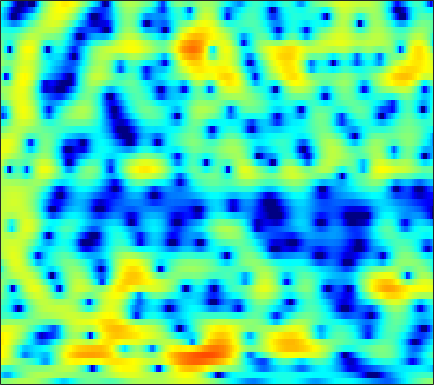

The table this chart was drawn from, first rows:
-0.093286, 0.081731, 0.30691, 0.52783, 0.7014, 0.92855, 1.142, 1.2921, 1.4797, 1.6377, 1.7482, 1.7862, 1.804, 1.7771, 1.7148, 1.5679, 1.3414, 1.1192, 0.74693, 0.26263, -0.30901, -0.80715, -1.5811, -2.475
-6.368, -7.529, -8.667, -8.757, -8.077, -6.629, -5.069, -3.988, -2.719, -1.651, -0.7644, -0.2124, 0.3993, 0.8802, 1.17, 1.469, 1.683, 1.795, 1.884, 1.914, 1.891, 1.846, 1.752, 1.63
-1.902, -2.576, -3.21, -3.438, -3.34, -2.935, -2.376, -1.942, -1.398, -0.9312, -0.5513, -0.3448, -0.1415, -0.01397, 0.04146, 0.07311, 0.08009, 0.08686, 0.1138, 0.1728, 0.2827, 0.4086, 0.6302, 0.8944
3.982, 3.583, 3.054, 2.518, 2.117, 1.585, 1.04, 0.6257, 0.06183, -0.4879, -1.032, -1.433, -1.967, -2.512, -2.961, -3.658, -4.532, -5.336, -6.636, -8.102, -9.219, -9.152, -7.632, -5.38
5.472, 5.066, 4.355, 3.436, 2.594, 1.25, -0.4157, -1.907, -4.194, -6.852, -9.457, -10.59, -10.26, -8.923, -7.993, -7.144, -6.769, -6.767, -7.078, -7.61, -8.005, -7.892, -6.9, -5.101
5.402, 5.093, 4.473, 3.606, 2.793, 1.484, -0.09708, -1.436, -3.385, -5.39, -6.994, -7.618, -7.729, -7.374, -7.024, -6.622, -6.317, -6.125, -5.885, -5.578, -5.142, -4.697, -3.947, -3.006
5.799, 5.574, 5.149, 4.568, 4.043, 3.233, 2.296, 1.54, 0.4709, -0.639, -1.776, -2.647, -3.857, -5.133, -6.169, -7.674, -9.323, -10.55, -11.84, -12.26, -11.6, -10.63, -9.146, -7.579
5.514, 5.397, 5.161, 4.831, 4.516, 4.004, 3.38, 2.841, 2.026, 1.089, -0.004501, -0.9343, -2.338, -4.003, -5.474, -7.821, -10.73, -13.31, -16.79, -18.07, -16.72, -15.56, -14.59, -14.07
3.532, 3.686, 3.804, 3.815, 3.744, 3.57, 3.288, 3.008, 2.55, 2.007, 1.367, 0.8284, 0.02279, -0.8893, -1.629, -2.673, -3.759, -4.572, -5.601, -6.596, -7.589, -8.414, -9.734, -11.36
-0.3238, 0.1815, 0.6329, 0.8815, 0.947, 0.9406, 0.8628, 0.7773, 0.6555, 0.5457, 0.4428, 0.3682, 0.2526, 0.1203, 0.005313, -0.1707, -0.3873, -0.5638, -0.8122, -1.067, -1.315, -1.482, -1.635, -1.679
-2.948, -2.668, -2.591, -2.79, -3.1, -3.652, -4.226, -4.551, -4.695, -4.38, -3.671, -3.017, -2.124, -1.294, -0.7463, -0.1366, 0.347, 0.634, 0.9347, 1.162, 1.335, 1.441, 1.564, 1.686
-3.118, -3.344, -3.927, -4.917, -5.984, -8.075, -11.39, -15.56, -27.75, -16.39, -10.13, -7.272, -4.566, -2.592, -1.45, -0.2589, 0.6443, 1.171, 1.705, 2.09, 2.358, 2.487, 2.608, 2.69
-1.969, -2.353, -3.029, -3.875, -4.577, -5.585, -6.536, -7.036, -7.147, -6.429, -5.086, -3.909, -2.361, -0.9853, -0.1114, 0.8446, 1.575, 1.979, 2.337, 2.506, 2.52, 2.451, 2.266, 2.008
-0.4177, -1.12, -2.171, -3.323, -4.091, -4.758, -4.823, -4.44, -3.529, -2.382, -1.168, -0.2881, 0.791, 1.702, 2.256, 2.824, 3.16, 3.262, 3.203, 2.921, 2.403, 1.867, 0.9424, -0.2109
0.6811, -0.4264, -2.448, -5.508, -9.102, -19.39, -15.59, -8.921, -4.28, -1.369, 0.6451, 1.763, 2.889, 3.649, 4.013, 4.25, 4.204, 3.982, 3.461, 2.685, 1.64, 0.6725, -0.8785, -2.83
0.6015, 0.1837, -0.5196, -1.318, -1.884, -2.26, -1.927, -1.248, -0.04845, 1.149, 2.168, 2.767, 3.312, 3.576, 3.595, 3.354, 2.835, 2.256, 1.208, -0.1472, -1.798, -3.15, -4.952, -6.461
-1.321, -0.675, 0.07878, 0.7081, 1.089, 1.552, 1.988, 2.304, 2.688, 2.99, 3.169, 3.205, 3.098, 2.796, 2.434, 1.758, 0.8599, 0.01914, -1.38, -3.205, -5.602, -8.016, -12.88, -24.42
-4.247, -2.234, -0.2672, 1.139, 1.936, 2.707, 3.214, 3.439, 3.555, 3.47, 3.171, 2.818, 2.165, 1.336, 0.6102, -0.4186, -1.484, -2.262, -3.244, -4.215, -5.163, -5.86, -6.654, -7.023
-1.176, -0.0036, 1.349, 2.399, 3.007, 3.578, 3.873, 3.92, 3.744, 3.288, 2.539, 1.766, 0.4339, -1.27, -2.793, -5.098, -7.353, -8.443, -8.537, -7.603, -6.511, -5.788, -4.965, -4.21
1.597, 2.157, 2.826, 3.383, 3.688, 3.933, 3.974, 3.859, 3.489, 2.846, 1.896, 0.9472, -0.6863, -2.843, -4.928, -8.578, -13.58, -16.88, -14.35, -10.59, -8.064, -6.712, -5.356, -4.333
2.155, 2.569, 3.03, 3.379, 3.557, 3.665, 3.63, 3.492, 3.155, 2.62, 1.869, 1.161, 0.0157, -1.331, -2.428, -3.909, -5.251, -6.019, -6.612, -6.769, -6.634, -6.407, -5.988, -5.477
2.129, 2.471, 2.797, 2.998, 3.1, 3.188, 3.21, 3.179, 3.056, 2.811, 2.417, 2.01, 1.318, 0.4459, -0.31, -1.458, -2.706, -3.719, -5.151, -6.637, -8.046, -8.865, -9.264, -8.729
2.306, 2.278, 2.071, 1.79, 1.628, 1.609, 1.854, 2.162, 2.607, 2.966, 3.134, 3.101, 2.832, 2.286, 1.688, 0.6373, -0.7356, -2.02, -4.183, -7.106, -11.45, -16.95, -30.65, -15.14
2.338, 1.507, -0.221, -2.807, -5.217, -6.785, -4.123, -1.702, 0.773, 2.422, 3.432, 3.852, 4.025, 3.822, 3.444, 2.666, 1.575, 0.5823, -0.959, -2.672, -4.363, -5.41, -6.193, -6.118
2.347, 1.556, 0.0247, -2.007, -3.59, -4.429, -2.901, -1.201, 0.7949, 2.242, 3.172, 3.571, 3.759, 3.6, 3.275, 2.594, 1.672, 0.8497, -0.3799, -1.68, -2.952, -3.802, -4.729, -5.312
2.625, 2.459, 2.148, 1.83, 1.663, 1.612, 1.794, 2.048, 2.435, 2.773, 2.965, 2.982, 2.81, 2.396, 1.923, 1.078, -0.01037, -0.9961, -2.517, -4.288, -6.308, -7.955, -10.17, -11.95
2.602, 2.742, 2.867, 2.938, 2.976, 3.021, 3.057, 3.073, 3.061, 2.978, 2.791, 2.564, 2.12, 1.492, 0.8866, -0.1167, -1.378, -2.51, -4.308, -6.512, -9.261, -11.86, -16.5, -24
2.318, 2.596, 2.887, 3.096, 3.202, 3.285, 3.302, 3.268, 3.157, 2.959, 2.662, 2.362, 1.847, 1.185, 0.5793, -0.3972, -1.574, -2.604, -4.191, -6.028, -8.093, -9.76, -11.98, -13.91
1.951, 2.304, 2.664, 2.924, 3.053, 3.151, 3.168, 3.132, 3.016, 2.826, 2.552, 2.29, 1.855, 1.314, 0.8266, 0.0568, -0.8608, -1.661, -2.888, -4.299, -5.894, -7.222, -9.162, -11.33
1.646, 1.987, 2.316, 2.517, 2.611, 2.665, 2.655, 2.61, 2.501, 2.346, 2.147, 1.975, 1.718, 1.416, 1.153, 0.7422, 0.2134, -0.2662, -1.048, -2.012, -3.185, -4.207, -5.808, -7.722
1.521, 1.618, 1.615, 1.533, 1.47, 1.406, 1.35, 1.283, 1.148, 0.9449, 0.7373, 0.616, 0.565, 0.6611, 0.8017, 0.9995, 1.129, 1.133, 0.9785, 0.6103, 0.01987, -0.5575, -1.498, -2.594
1.456, 0.717, -0.5307, -1.632, -2.056, -1.914, -1.435, -1.191, -1.268, -1.891, -2.97, -3.799, -4.113, -2.953, -1.592, 0.1447, 1.521, 2.254, 2.873, 3.122, 3.053, 2.809, 2.28, 1.55
1.559, -0.3634, -4.505, -13.31, -23.5, -8.451, -4.349, -2.979, -2.555, -3.492, -6.05, -9.576, -14.2, -7.74, -3.867, -0.475, 1.734, 2.863, 3.868, 4.398, 4.54, 4.41, 3.962, 3.217
2.723, 1.785, 0.3452, -0.8834, -1.421, -1.477, -1.171, -0.9969, -1.014, -1.353, -1.853, -2.148, -2.182, -1.624, -0.9107, 0.1796, 1.238, 1.904, 2.586, 2.967, 3.035, 2.864, 2.336, 1.457
3.751, 3.472, 3.034, 2.559, 2.22, 1.783, 1.354, 0.9952, 0.4542, -0.1595, -0.8007, -1.236, -1.656, -1.805, -1.681, -1.228, -0.6015, -0.08888, 0.4787, 0.8489, 0.9265, 0.7759, 0.2502, -0.6669
4.347, 4.376, 4.306, 4.088, 3.843, 3.39, 2.77, 2.188, 1.207, -0.04476, -1.623, -3.048, -5.136, -6.843, -7.085, -5.792, -3.913, -2.635, -1.338, -0.5139, -0.1441, -0.1482, -0.5155, -1.311
3.799, 4.056, 4.231, 4.244, 4.128, 3.808, 3.264, 2.691, 1.649, 0.2067, -1.788, -3.808, -7.611, -13.05, -14.23, -9.237, -5.46, -3.612, -1.927, -0.9182, -0.4097, -0.3168, -0.522, -1.078
1.739, 2.161, 2.58, 2.856, 2.959, 2.952, 2.768, 2.49, 1.937, 1.168, 0.1998, -0.6061, -1.665, -2.444, -2.694, -2.55, -2.053, -1.629, -1.136, -0.7942, -0.6391, -0.645, -0.8245, -1.178
-0.9362, -0.4377, 0.2174, 0.8115, 1.224, 1.679, 1.998, 2.135, 2.168, 2.038, 1.772, 1.507, 1.111, 0.7151, 0.4391, 0.111, -0.1774, -0.3693, -0.6374, -0.9162, -1.205, -1.407, -1.653, -1.87
-4.331, -3.914, -2.995, -1.774, -0.7985, 0.435, 1.464, 2.078, 2.67, 3.005, 3.114, 3.063, 2.834, 2.437, 2.046, 1.405, 0.6254, -0.01732, -0.959, -1.948, -2.862, -3.405, -3.809, -3.822
-11.91, -13.61, -10.61, -5.948, -3.265, -0.5606, 1.371, 2.451, 3.476, 4.109, 4.394, 4.402, 4.17, 3.658, 3.102, 2.114, 0.8286, -0.3753, -2.304, -4.713, -7.59, -9.829, -11.26, -9.706
-8.838, -9.17, -7.426, -4.364, -2.203, 0.147, 1.939, 2.949, 3.918, 4.504, 4.736, 4.693, 4.356, 3.715, 3.022, 1.819, 0.2759, -1.148, -3.453, -6.336, -10.02, -13.29, -15.67, -12.95
-2.663, -2.158, -1.291, -0.2071, 0.6657, 1.795, 2.784, 3.38, 3.963, 4.272, 4.301, 4.134, 3.648, 2.868, 2.088, 0.8144, -0.7297, -2.018, -3.909, -5.828, -7.585, -8.676, -9.661, -9.982
-0.008506, 0.3992, 0.9892, 1.617, 2.112, 2.759, 3.339, 3.703, 4.035, 4.151, 4.017, 3.735, 3.104, 2.157, 1.253, -0.236, -2.001, -3.483, -5.579, -7.66, -9.524, -10.62, -11.75, -12.57
1.053, 1.112, 1.308, 1.69, 2.089, 2.714, 3.345, 3.762, 4.166, 4.343, 4.237, 3.947, 3.267, 2.222, 1.172, -0.6292, -2.935, -5.022, -8.411, -12.56, -16.72, -18.12, -17.59, -17.14
0.09426, -0.8485, -1.688, -1.407, -0.5117, 1.07, 2.56, 3.47, 4.368, 4.89, 5.035, 4.896, 4.366, 3.434, 2.448, 0.7397, -1.52, -3.647, -7.141, -11.67, -16.61, -17.82, -16.53, -15.55
-2.383, -5.865, -15.9, -13.24, -6.285, -1.629, 1.175, 2.623, 3.968, 4.792, 5.181, 5.22, 4.94, 4.297, 3.589, 2.35, 0.8112, -0.5356, -2.444, -4.405, -6.208, -7.291, -8.407, -9.339
-0.3335, -1.391, -2.328, -2.306, -1.659, -0.3747, 0.9885, 1.899, 2.898, 3.608, 4.022, 4.13, 4.022, 3.628, 3.151, 2.293, 1.225, 0.323, -0.9864, -2.31, -3.597, -4.525, -5.639, -6.668
0.9007, 0.3265, -0.2154, -0.4164, -0.3112, 0.1565, 0.8527, 1.45, 2.229, 2.884, 3.346, 3.521, 3.53, 3.272, 2.898, 2.18, 1.222, 0.3831, -0.8692, -2.149, -3.382, -4.253, -5.225, -6.017
0.7703, -0.1947, -1.447, -2.332, -2.476, -1.82, -0.5381, 0.5525, 1.88, 2.953, 3.715, 4.078, 4.259, 4.094, 3.753, 2.989, 1.869, 0.7933, -0.9302, -2.94, -4.951, -6.167, -7.023, -6.964
-0.133, -1.929, -5.59, -12.76, -22.13, -9.108, -3.507, -0.9437, 1.439, 3.083, 4.181, 4.716, 5.075, 5.044, 4.766, 4.03, 2.832, 1.588, -0.7356, -4.165, -9.767, -18.52, -17.79, -9.717
-0.9584, -1.911, -3.366, -4.546, -4.768, -3.891, -2.229, -0.9207, 0.6504, 1.917, 2.875, 3.389, 3.825, 3.973, 3.874, 3.474, 2.73, 1.932, 0.5737, -1.099, -2.843, -3.829, -4.337, -3.933
-2.097, -2.324, -2.63, -2.826, -2.821, -2.58, -2.058, -1.546, -0.7732, 0.006812, 0.7305, 1.214, 1.738, 2.109, 2.276, 2.338, 2.227, 2.019, 1.656, 1.21, 0.752, 0.4669, 0.1817, -0.001611
-3.718, -3.825, -4.069, -4.36, -4.531, -4.598, -4.449, -4.173, -3.618, -2.888, -2.071, -1.451, -0.6627, 0.04416, 0.5211, 1.058, 1.491, 1.759, 2.006, 2.184, 2.294, 2.325, 2.335, 2.269
-5.427, -5.861, -6.765, -7.926, -8.867, -9.904, -10.32, -10.04, -9.081, -7.78, -6.393, -5.394, -4.116, -2.93, -2.092, -1.048, -0.09046, 0.5799, 1.369, 2.051, 2.625, 2.973, 3.32, 3.531
-6.246, -7.236, -9.2, -12.09, -15.17, -21.73, -28.79, -22.43, -17.28, -14.23, -12.03, -10.58, -8.845, -7.217, -6.04, -4.486, -2.958, -1.861, -0.4526, 0.8056, 1.881, 2.578, 3.324, 3.885
-5.109, -6.217, -8.208, -10.83, -13.14, -16.4, -18.97, -20.02, -20.36, -19.62, -17.87, -16.38, -14.61, -13.07, -11.9, -9.84, -7.371, -5.463, -3.103, -1.088, 0.5721, 1.594, 2.724, 3.603
-2.454, -3.293, -4.721, -6.54, -8.173, -10.78, -14.03, -17.27, -24.39, -30.23, -21.82, -19.16, -18.26, -20.66, -26.73, -21, -12.33, -8.491, -4.827, -2.268, -0.3688, 0.7342, 1.918, 2.875
